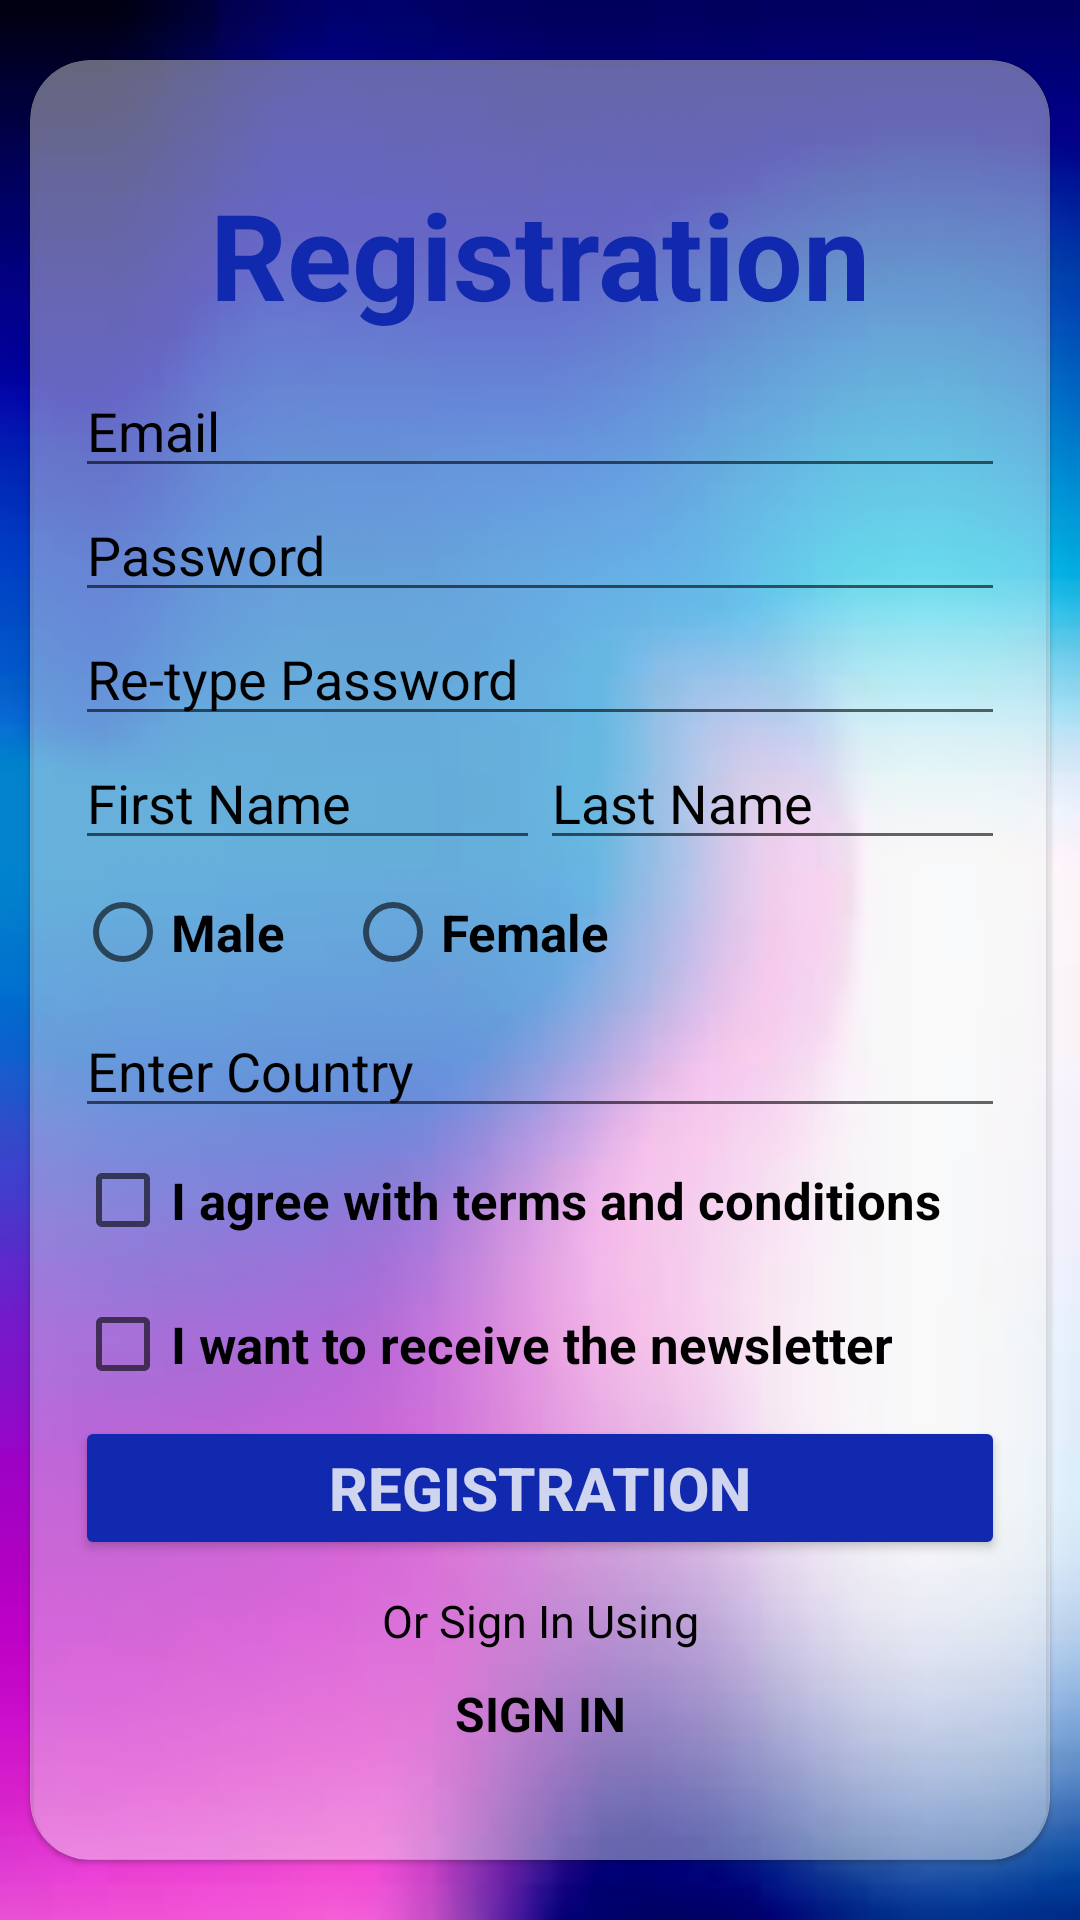

Android layout source for this screen:
<!-- AndroidManifest.xml: application theme Theme.MyApplication -->
<!-- res/layout/fragment_registration_app.xml -->
<?xml version="1.0" encoding="utf-8"?>
<FrameLayout xmlns:android="http://schemas.android.com/apk/res/android"
    xmlns:tools="http://schemas.android.com/tools"
    android:layout_width="match_parent"
    android:layout_height="match_parent"
    xmlns:app="http://schemas.android.com/apk/res-auto"
    tools:context=".RegistrationApp"
    android:background="@drawable/loginimage">

    <FrameLayout
        android:layout_width="match_parent"
        android:layout_height="wrap_content"
        android:layout_gravity="center">
        <com.google.android.material.card.MaterialCardView
            android:layout_width="match_parent"
            android:layout_height="600dp"
            android:layout_margin="10dp"
            app:cardCornerRadius="20dp"
            android:backgroundTint="#66FFFFFF">
        </com.google.android.material.card.MaterialCardView>
    </FrameLayout>

    <LinearLayout
        android:layout_width="match_parent"
        android:layout_height="wrap_content"
        android:orientation="vertical"
        android:layout_gravity="center"
        android:layout_margin="25dp">

        <TextView
            android:id="@+id/textView1"
            android:layout_width="match_parent"
            android:layout_height="wrap_content"
            android:hint="Registration"
            android:textColorHint="#1029AE"
            android:textSize="40sp"
            android:gravity="center"
            android:textStyle="bold"
            android:layout_marginBottom="10dp"/>

        <EditText
            android:id="@+id/editTextTextEmailAddress2"
            android:layout_width="match_parent"
            android:layout_height="wrap_content"
            android:ems="10"
            android:hint="Email"
            android:inputType="textEmailAddress"
            android:textColorHint="@color/black"
            tools:ignore="TouchTargetSizeCheck" />

        <EditText
            android:id="@+id/editTextTextPassword"
            android:layout_width="match_parent"
            android:layout_height="wrap_content"
            android:ems="10"
            android:hint="Password"
            android:inputType="textPassword"
            android:textColorHint="@color/black"
            tools:ignore="TouchTargetSizeCheck" />

        <EditText
            android:id="@+id/editTextTextPassword4"
            android:layout_width="match_parent"
            android:layout_height="wrap_content"
            android:ems="10"
            android:hint="Re-type Password"
            android:inputType="textPassword"
            android:textColorHint="@color/black"
            tools:ignore="TouchTargetSizeCheck" />

        <LinearLayout
            android:layout_width="match_parent"
            android:layout_height="match_parent"
            android:orientation="horizontal">

            <EditText
                android:id="@+id/editTextText7"
                android:layout_width="wrap_content"
                android:layout_height="wrap_content"
                android:layout_weight="1"
                android:ems="10"
                android:hint="First Name"
                android:inputType="text"
                android:textColorHint="@color/black"
                tools:ignore="TouchTargetSizeCheck" />

            <EditText
                android:id="@+id/editTextText8"
                android:layout_width="wrap_content"
                android:layout_height="wrap_content"
                android:layout_weight="1"
                android:ems="10"
                android:hint="Last Name"
                android:inputType="text"
                android:textColorHint="@color/black"
                tools:ignore="TouchTargetSizeCheck" />

        </LinearLayout>

        <RadioGroup
            android:layout_width="wrap_content"
            android:layout_height="match_parent">

            <LinearLayout
                android:layout_width="wrap_content"
                android:layout_height="match_parent"
                android:orientation="horizontal">

                <RadioButton
                    android:id="@+id/radioButton7"
                    android:layout_width="wrap_content"
                    android:layout_height="wrap_content"
                    android:layout_weight="1"
                    android:hint="Male"
                    android:textColorHint="@color/black"
                    android:textSize="17sp"
                    android:textStyle="bold"/>

                <RadioButton
                    android:id="@+id/radioButton8"
                    android:layout_width="wrap_content"
                    android:layout_height="wrap_content"
                    android:layout_weight="1"
                    android:hint="Female"
                    android:textColorHint="@color/black"
                    android:textSize="17sp"
                    android:textStyle="bold"
                    android:layout_marginLeft="20dp"/>
            </LinearLayout>

        </RadioGroup>

        <AutoCompleteTextView
            android:id="@+id/autoCompleteTextView"
            android:layout_width="match_parent"
            android:layout_height="wrap_content"
            android:hint="Enter Country"
            android:textColorHint="@color/black"
            tools:ignore="TouchTargetSizeCheck" />

        <CheckBox
            android:id="@+id/checkBox1"
            android:layout_width="match_parent"
            android:layout_height="wrap_content"
            android:text="I agree with terms and conditions"
            android:textStyle="bold"
            android:textSize="17sp"/>

        <CheckBox
            android:id="@+id/checkBox2"
            android:layout_width="match_parent"
            android:layout_height="wrap_content"
            android:text="I want to receive the newsletter"
            android:textColorHint="@color/black"
            android:textSize="17sp"
            android:textStyle="bold"/>

        <Button
            android:id="@+id/button"
            android:layout_width="match_parent"
            android:layout_height="wrap_content"
            android:layout_gravity="center"
            android:hint="REGISTRATION"
            android:textColorHint="#CCFFFFFF"
            android:textSize="20sp"
            android:textStyle="bold"
            android:backgroundTint="#1029AE"/>

        <TextView
            android:id="@+id/textView5"
            android:layout_width="match_parent"
            android:layout_height="wrap_content"
            android:hint="Or Sign In Using"
            android:gravity="center"
            android:layout_marginTop="10dp"
            android:textColorHint="@color/black"
            android:textSize="15sp"/>

        <TextView
            android:id="@+id/textView6"
            android:layout_width="match_parent"
            android:layout_height="wrap_content"
            android:hint="SIGN IN"
            android:gravity="center"
            android:layout_marginTop="10dp"
            android:textColorHint="@color/black"
            android:textStyle="bold"
            android:textSize="16sp"/>
    </LinearLayout>
</FrameLayout>
<!-- resources referenced by this layout -->
<resources>
  <color name="black">#000000</color>
  <!-- drawable loginimage: jpeg bitmap (drawable, 2707 bytes) -->
  <style name="Theme.MyApplication" parent="Base.Theme.MyApplication" />
  <style name="Base.Theme.MyApplication" parent="Theme.MaterialComponents.DayNight.DarkActionBar">
          
          
          <item name="colorPrimary">#B85429</item>
          <item name="colorPrimaryVariant">#6A564E</item>
          <item name="colorOnPrimary">@color/black</item>
      </style>
</resources>
